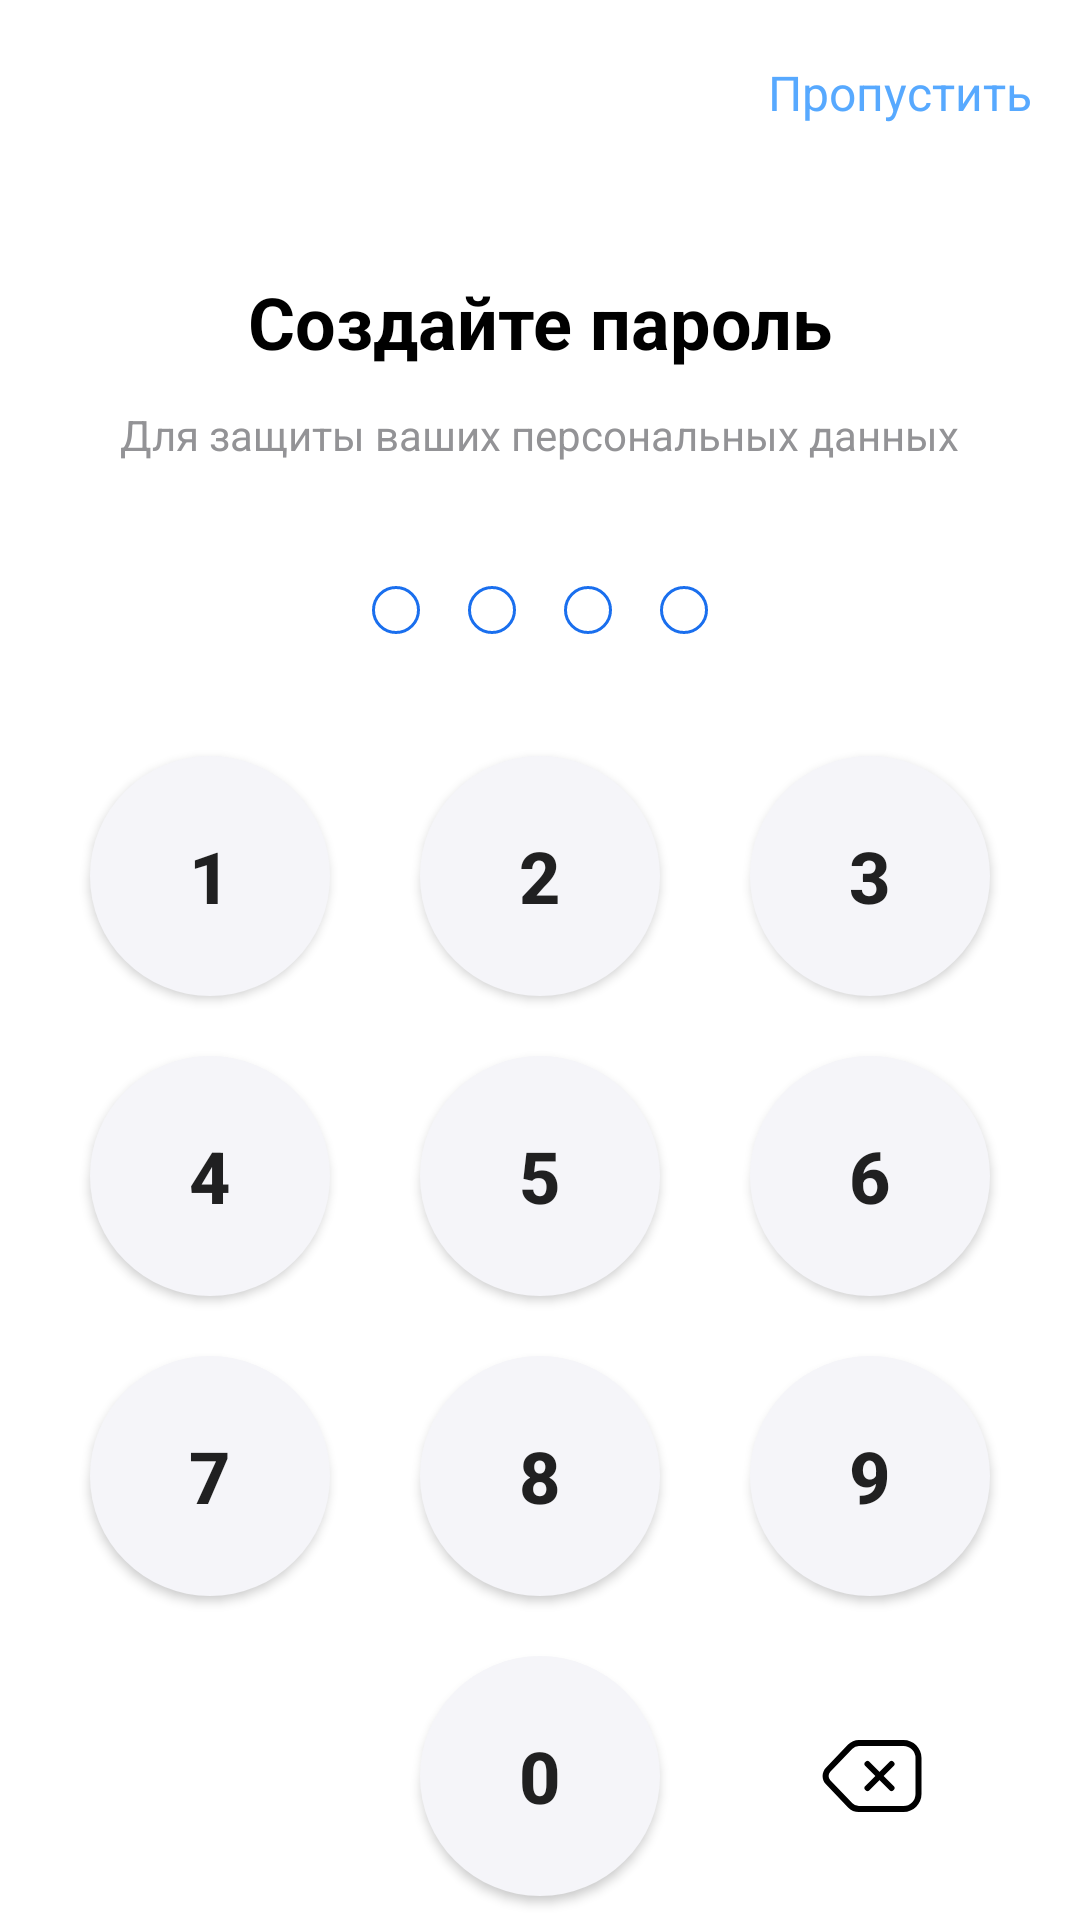

Reconstruct the res/layout file that produces this screen, plus the resources it refers to.
<!-- AndroidManifest.xml: application theme Theme.SmartLab -->
<!-- res/layout/fragment_create_password.xml -->
<?xml version="1.0" encoding="utf-8"?>
<androidx.constraintlayout.widget.ConstraintLayout xmlns:android="http://schemas.android.com/apk/res/android"
    xmlns:app="http://schemas.android.com/apk/res-auto"
    xmlns:tools="http://schemas.android.com/tools"
    android:layout_width="match_parent"
    android:layout_height="match_parent"
    tools:context=".ui.fragments.start.create_password.CreatePasswordFragment">

    <com.google.android.material.textview.MaterialTextView
        android:id="@+id/btn_skip"
        android:layout_width="wrap_content"
        android:layout_height="wrap_content"
        android:layout_marginEnd="10dp"
        android:paddingHorizontal="6dp"
        android:paddingVertical="10dp"
        android:text="@string/text_skip"
        android:textColor="@color/text_blue"
        android:textSize="16sp"
        android:translationZ="8dp"
        android:layout_marginTop="10dp"
        app:layout_constraintEnd_toEndOf="parent"
        app:layout_constraintTop_toTopOf="parent" />

    <com.google.android.material.textview.MaterialTextView
        android:id="@+id/materialTextView4"
        android:layout_width="wrap_content"
        android:layout_height="wrap_content"
        android:text="Создайте пароль"
        android:textColor="@color/black"
        android:textSize="24sp"
        android:textStyle="bold"
        app:layout_constraintBottom_toBottomOf="parent"
        app:layout_constraintEnd_toEndOf="parent"
        app:layout_constraintStart_toStartOf="parent"
        app:layout_constraintTop_toTopOf="parent"
        app:layout_constraintVertical_bias="0.15" />

    <com.google.android.material.textview.MaterialTextView
        android:id="@+id/tv_description"
        android:layout_width="wrap_content"
        android:layout_height="wrap_content"
        android:text="Для защиты ваших персональных данных"
        android:textColor="@color/text_grey"
        android:layout_marginTop="12dp"
        android:textSize="14sp"
        app:layout_constraintEnd_toEndOf="parent"
        app:layout_constraintStart_toStartOf="parent"
        app:layout_constraintTop_toBottomOf="@+id/materialTextView4" />

    <androidx.appcompat.widget.AppCompatImageView
        android:id="@+id/iv_1"
        android:layout_width="16dp"
        android:layout_height="16dp"
        android:background="@drawable/create_password_not_collected"
        app:layout_constraintBottom_toTopOf="@+id/btn_2"
        app:layout_constraintEnd_toStartOf="@id/iv_2"
        app:layout_constraintHorizontal_chainStyle="packed"
        app:layout_constraintStart_toStartOf="parent"
        app:layout_constraintTop_toBottomOf="@id/tv_description"
        android:layout_marginHorizontal="8dp"/>

    <androidx.appcompat.widget.AppCompatImageView
        android:id="@+id/iv_2"
        android:layout_width="16dp"
        android:layout_height="16dp"
        android:background="@drawable/create_password_not_collected"
        app:layout_constraintTop_toTopOf="@id/iv_1"
        app:layout_constraintStart_toEndOf="@id/iv_1"
        app:layout_constraintEnd_toStartOf="@id/iv_3"
        android:layout_marginHorizontal="8dp"
        app:layout_constraintBottom_toBottomOf="@id/iv_1"/>

    <androidx.appcompat.widget.AppCompatImageView
        android:id="@+id/iv_3"
        android:layout_width="16dp"
        android:layout_height="16dp"
        android:background="@drawable/create_password_not_collected"
        app:layout_constraintTop_toTopOf="@id/iv_1"
        app:layout_constraintStart_toEndOf="@id/iv_2"
        app:layout_constraintEnd_toStartOf="@id/iv_4"
        android:layout_marginHorizontal="8dp"
        app:layout_constraintBottom_toBottomOf="@id/iv_1"/>

    <androidx.appcompat.widget.AppCompatImageView
        android:id="@+id/iv_4"
        android:layout_width="16dp"
        android:layout_height="16dp"
        android:background="@drawable/create_password_not_collected"
        app:layout_constraintTop_toTopOf="@id/iv_1"
        app:layout_constraintStart_toEndOf="@id/iv_3"
        android:layout_marginHorizontal="8dp"
        app:layout_constraintEnd_toEndOf="parent"
        app:layout_constraintBottom_toBottomOf="@id/iv_1"/>

    <androidx.appcompat.widget.AppCompatButton
        android:id="@+id/btn_1"
        android:layout_width="80dp"
        android:layout_height="80dp"
        android:background="@drawable/btn_circle"
        android:text="1"
        android:textSize="24sp"
        android:textStyle="bold"
        app:layout_constraintVertical_bias="0.45"
        app:layout_constraintBottom_toBottomOf="parent"
        app:layout_constraintStart_toStartOf="parent"
        app:layout_constraintTop_toTopOf="parent"
        app:layout_constraintEnd_toStartOf="@id/btn_2"/>

    <androidx.appcompat.widget.AppCompatButton
        android:layout_width="80dp"
        android:layout_height="80dp"
        android:id="@+id/btn_2"
        android:background="@drawable/btn_circle"
        android:text="2"
        android:textSize="24sp"
        android:textStyle="bold"
        app:layout_constraintTop_toTopOf="@id/btn_1"
        app:layout_constraintBottom_toBottomOf="@id/btn_1"
        app:layout_constraintStart_toEndOf="@id/btn_1"
        app:layout_constraintEnd_toStartOf="@id/btn_3"/>

    <androidx.appcompat.widget.AppCompatButton
        android:layout_width="80dp"
        android:layout_height="80dp"
        android:id="@+id/btn_3"
        android:background="@drawable/btn_circle"
        android:text="3"
        android:textSize="24sp"
        android:textStyle="bold"
        app:layout_constraintTop_toTopOf="@id/btn_1"
        app:layout_constraintBottom_toBottomOf="@id/btn_1"
        app:layout_constraintEnd_toEndOf="parent"
        app:layout_constraintStart_toEndOf="@id/btn_2"/>

    <androidx.appcompat.widget.AppCompatButton
        android:layout_width="80dp"
        android:layout_height="80dp"
        android:id="@+id/btn_4"
        android:background="@drawable/btn_circle"
        android:text="4"
        android:textSize="24sp"
        android:textStyle="bold"
        app:layout_constraintTop_toBottomOf="@id/btn_1"
        app:layout_constraintStart_toStartOf="parent"
        app:layout_constraintEnd_toStartOf="@id/btn_5"
        android:layout_marginTop="20dp"/>

    <androidx.appcompat.widget.AppCompatButton
        android:layout_width="80dp"
        android:layout_height="80dp"
        android:id="@+id/btn_5"
        android:background="@drawable/btn_circle"
        android:text="5"
        android:textSize="24sp"
        android:textStyle="bold"
        app:layout_constraintTop_toTopOf="@id/btn_4"
        app:layout_constraintBottom_toBottomOf="@id/btn_4"
        app:layout_constraintStart_toEndOf="@id/btn_4"
        app:layout_constraintEnd_toStartOf="@id/btn_6"/>

    <androidx.appcompat.widget.AppCompatButton
        android:layout_width="80dp"
        android:layout_height="80dp"
        android:id="@+id/btn_6"
        android:background="@drawable/btn_circle"
        android:text="6"
        android:textSize="24sp"
        android:textStyle="bold"
        app:layout_constraintTop_toTopOf="@id/btn_4"
        app:layout_constraintBottom_toBottomOf="@id/btn_4"
        app:layout_constraintStart_toEndOf="@id/btn_5"
        app:layout_constraintEnd_toEndOf="parent"/>

    <androidx.appcompat.widget.AppCompatButton
        android:layout_width="80dp"
        android:layout_height="80dp"
        android:id="@+id/btn_7"
        android:background="@drawable/btn_circle"
        android:text="7"
        android:textSize="24sp"
        android:textStyle="bold"
        android:layout_marginTop="20dp"
        app:layout_constraintTop_toBottomOf="@id/btn_4"
        app:layout_constraintStart_toStartOf="parent"
        app:layout_constraintEnd_toStartOf="@id/btn_8"/>

    <androidx.appcompat.widget.AppCompatButton
        android:layout_width="80dp"
        android:layout_height="80dp"
        android:id="@+id/btn_8"
        android:background="@drawable/btn_circle"
        android:text="8"
        android:textSize="24sp"
        android:textStyle="bold"
        app:layout_constraintTop_toTopOf="@id/btn_7"
        app:layout_constraintBottom_toBottomOf="@id/btn_7"
        app:layout_constraintStart_toEndOf="@id/btn_7"
        app:layout_constraintEnd_toStartOf="@id/btn_9"/>

    <androidx.appcompat.widget.AppCompatButton
        android:layout_width="80dp"
        android:layout_height="80dp"
        android:id="@+id/btn_9"
        android:background="@drawable/btn_circle"
        android:text="9"
        android:textSize="24sp"
        android:textStyle="bold"
        app:layout_constraintTop_toTopOf="@id/btn_7"
        app:layout_constraintBottom_toBottomOf="@id/btn_7"
        app:layout_constraintStart_toEndOf="@id/btn_8"
        app:layout_constraintEnd_toEndOf="parent"/>

    <androidx.appcompat.widget.AppCompatButton
        android:layout_width="80dp"
        android:layout_height="80dp"
        android:id="@+id/btn_0"
        android:background="@drawable/btn_circle"
        android:text="0"
        android:textSize="24sp"
        android:textStyle="bold"
        android:layout_marginTop="20dp"
        app:layout_constraintTop_toBottomOf="@id/btn_8"
        app:layout_constraintStart_toStartOf="parent"
        app:layout_constraintEnd_toEndOf="parent"/>

    <androidx.appcompat.widget.AppCompatImageButton
        android:id="@+id/btn_deleteLast"
        android:layout_width="80dp"
        android:layout_height="80dp"
        android:background="@color/transparent"
        android:src="@drawable/ic_delete"
        app:layout_constraintEnd_toEndOf="parent"
        app:layout_constraintStart_toEndOf="@+id/btn_0"
        app:layout_constraintTop_toTopOf="@+id/btn_0" />


</androidx.constraintlayout.widget.ConstraintLayout>
<!-- resources referenced by this layout -->
<resources>
  <color name="black">#FF000000</color>
  <color name="text_blue">#57A9FF</color>
  <color name="text_grey">#939396</color>
  <color name="transparent">#00FFFFFF</color>
  <!-- drawable btn_circle (drawable) -->
  <?xml version="1.0" encoding="utf-8"?>
  <shape xmlns:android="http://schemas.android.com/apk/res/android">
      <corners android:radius="1000dp" />
      <solid android:color="@color/grey_F5" />
  </shape>
  <!-- drawable create_password_not_collected (drawable) -->
  <?xml version="1.0" encoding="utf-8"?>
  <shape xmlns:android="http://schemas.android.com/apk/res/android" android:shape="oval">
      <solid android:color="@color/white" />
      <stroke android:color="@color/second_blue" android:width="1dp" />
  </shape>
  <!-- drawable ic_delete (drawable) -->
  <vector xmlns:android="http://schemas.android.com/apk/res/android"
      android:width="35dp"
      android:height="24dp"
      android:viewportWidth="35"
      android:viewportHeight="24">
    <group>
      <clip-path
          android:pathData="M10.024,1.54C10.967,0.556 12.271,0 13.634,0L28.5,0C31.814,0 34.5,2.686 34.5,6V18C34.5,21.314 31.814,24 28.5,24L13.634,24C12.271,24 10.967,23.444 10.024,22.459L2.652,14.768C1.17,13.22 1.17,10.78 2.652,9.232L10.024,1.54Z"/>
      <path
          android:pathData="M10.024,1.54C10.967,0.556 12.271,0 13.634,0L28.5,0C31.814,0 34.5,2.686 34.5,6V18C34.5,21.314 31.814,24 28.5,24L13.634,24C12.271,24 10.967,23.444 10.024,22.459L2.652,14.768C1.17,13.22 1.17,10.78 2.652,9.232L10.024,1.54Z"
          android:strokeWidth="4"
          android:fillColor="#00000000"
          android:strokeColor="#000000"/>
    </group>
    <path
        android:pathData="M16.5,8L24.5,16"
        android:strokeWidth="2"
        android:fillColor="#00000000"
        android:strokeColor="#000000"
        android:strokeLineCap="round"/>
    <path
        android:pathData="M24.5,8L16.5,16"
        android:strokeWidth="2"
        android:fillColor="#00000000"
        android:strokeColor="#000000"
        android:strokeLineCap="round"/>
  </vector>
  <string name="text_skip">Пропустить</string>
  <style name="Theme.SmartLab" parent="Theme.MaterialComponents.DayNight.NoActionBar">
          
          <item name="colorPrimary">@color/transparent</item>
          <item name="colorPrimaryVariant">@color/text_blue</item>
          <item name="colorOnPrimary">@color/grey_background</item>
          
          <item name="colorSecondary">@color/second_blue</item>
          <item name="colorSecondaryVariant">@color/teal_700</item>
          <item name="colorOnSecondary">@color/black</item>
          
          <item name="android:statusBarColor" tools:targetApi="l">?attr/colorPrimaryVariant</item>
          
      </style>
  <color name="grey_F5">#F5F5F9</color>
  <color name="white">#FFFFFFFF</color>
  <color name="second_blue">#1A6FEE</color>
  <color name="grey_background">#F5F5F5</color>
  <color name="teal_700">#FF018786</color>
</resources>
